Dataset: brain_mri(clean_dataset) (GitHub, tuankiet050605/US-Plates-classification). Classes: glioma, meningioma, no tumor, pituitary tumor.

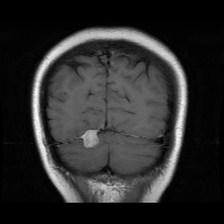
Label: meningioma

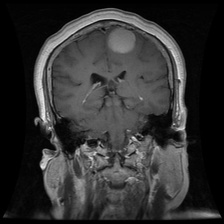
Label: meningioma

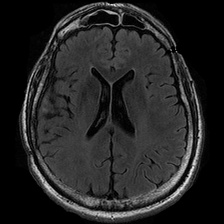
Label: no tumor

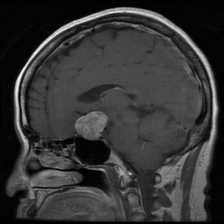
Label: pituitary tumor

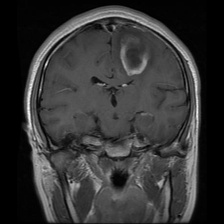
Label: glioma

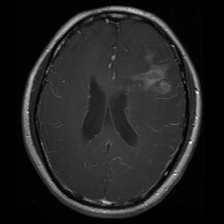
Label: glioma
